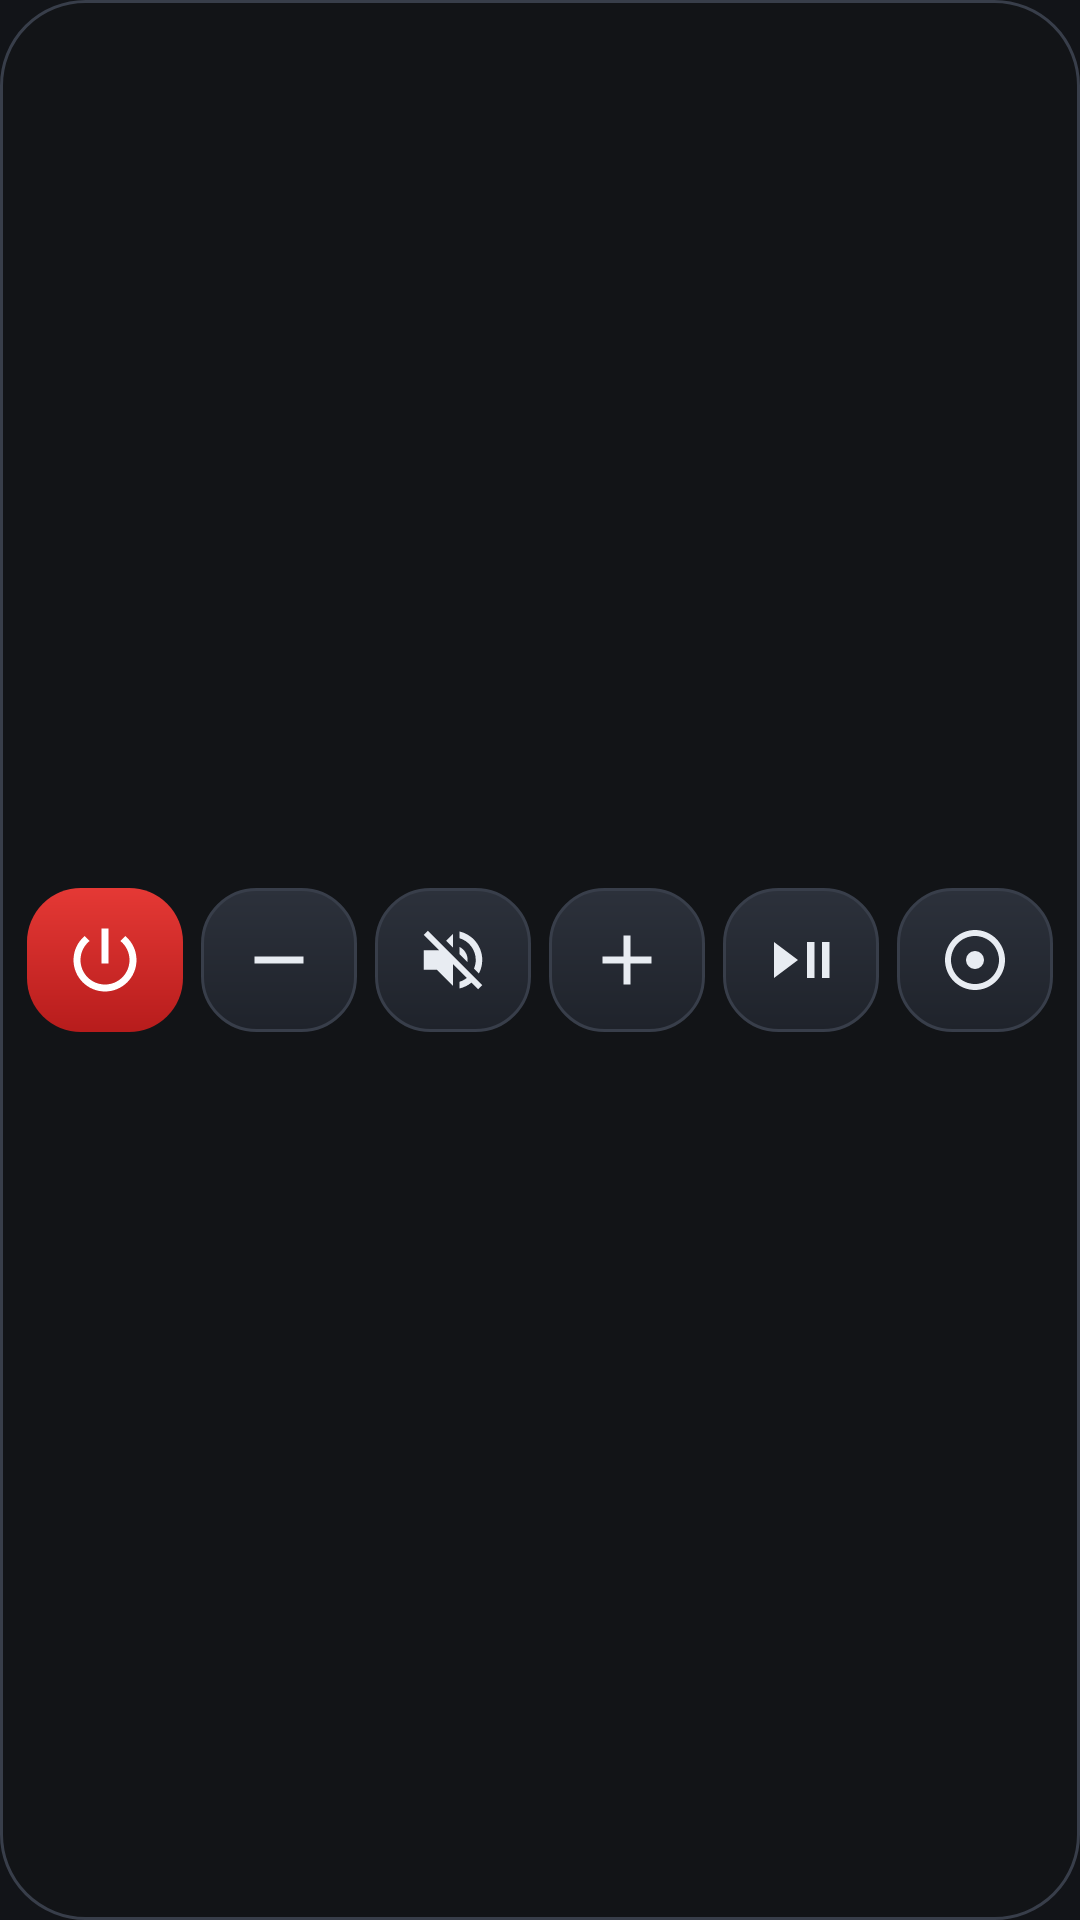

Reconstruct the res/layout file that produces this screen, plus the resources it refers to.
<!-- AndroidManifest.xml: application theme AppTheme -->
<!-- res/layout/widget.xml -->
<?xml version="1.0" encoding="utf-8"?>
<LinearLayout xmlns:android="http://schemas.android.com/apk/res/android" android:layout_width="match_parent"
    android:layout_height="match_parent" android:orientation="horizontal" android:gravity="center"
    android:padding="6dp" android:background="@drawable/widget_bg">
    <ImageButton android:id="@+id/wPower" android:layout_width="0dp" android:layout_weight="1" android:layout_height="48dp"
        android:layout_margin="3dp" android:background="@drawable/btn_power_rect" android:src="@drawable/ic_power" android:contentDescription="Ligar ou desligar" />
    <ImageButton android:id="@+id/wVolDown" android:layout_width="0dp" android:layout_weight="1" android:layout_height="48dp"
        android:layout_margin="3dp" android:background="@drawable/btn" android:src="@drawable/ic_remove" android:contentDescription="Diminuir volume" />
    <ImageButton android:id="@+id/wMute" android:layout_width="0dp" android:layout_weight="1" android:layout_height="48dp"
        android:layout_margin="3dp" android:background="@drawable/btn" android:src="@drawable/ic_mute" android:contentDescription="Mudo" />
    <ImageButton android:id="@+id/wVolUp" android:layout_width="0dp" android:layout_weight="1" android:layout_height="48dp"
        android:layout_margin="3dp" android:background="@drawable/btn" android:src="@drawable/ic_add" android:contentDescription="Aumentar volume" />
    <ImageButton android:id="@+id/wPlay" android:layout_width="0dp" android:layout_weight="1" android:layout_height="48dp"
        android:layout_margin="3dp" android:background="@drawable/btn" android:src="@drawable/ic_playpause" android:contentDescription="Pausar ou continuar" />
    <ImageButton android:id="@+id/wOpen" android:layout_width="0dp" android:layout_weight="1" android:layout_height="48dp"
        android:layout_margin="3dp" android:background="@drawable/btn" android:src="@drawable/ic_dpad" android:contentDescription="Abrir o controle" />
</LinearLayout>
<!-- resources referenced by this layout -->
<resources>
  <!-- drawable btn (drawable) -->
  <?xml version="1.0" encoding="utf-8"?>
  <ripple xmlns:android="http://schemas.android.com/apk/res/android" android:color="#33FFFFFF">
      <item>
          <shape android:shape="rectangle">
              <gradient android:angle="270" android:startColor="#2C313B" android:endColor="#1F232B" />
              <stroke android:width="1dp" android:color="#383E4A" />
              <corners android:radius="18dp" />
          </shape>
      </item>
  </ripple>
  <!-- drawable btn_power_rect (drawable) -->
  <?xml version="1.0" encoding="utf-8"?>
  <ripple xmlns:android="http://schemas.android.com/apk/res/android" android:color="#33FFFFFF">
      <item><shape><gradient android:angle="270" android:startColor="#E53935" android:endColor="#B71C1C" /><corners android:radius="18dp" /></shape></item>
  </ripple>
  <!-- drawable ic_add (drawable) -->
  <vector xmlns:android="http://schemas.android.com/apk/res/android" android:width="28dp" android:height="28dp" android:viewportWidth="24" android:viewportHeight="24">
      <path android:fillColor="#E8ECF2" android:pathData="M19,13h-6v6h-2v-6H5v-2h6V5h2v6h6v2z" />
  </vector>
  <!-- drawable ic_dpad (drawable) -->
  <vector xmlns:android="http://schemas.android.com/apk/res/android" android:width="24dp" android:height="24dp" android:viewportWidth="24" android:viewportHeight="24">
      <path android:fillColor="#E8ECF2" android:pathData="M12,2C6.48,2 2,6.48 2,12s4.48,10 10,10 10,-4.48 10,-10S17.52,2 12,2zM12,20c-4.41,0 -8,-3.59 -8,-8s3.59,-8 8,-8 8,3.59 8,8 -3.59,8 -8,8zM9,12a3,3 0 1,0 6,0a3,3 0 1,0 -6,0z" />
  </vector>
  <!-- drawable ic_mute (drawable) -->
  <vector xmlns:android="http://schemas.android.com/apk/res/android" android:width="26dp" android:height="26dp" android:viewportWidth="24" android:viewportHeight="24">
      <path android:fillColor="#E8ECF2" android:pathData="M16.5,12c0,-1.77 -1.02,-3.29 -2.5,-4.03v2.21l2.45,2.45c0.03,-0.2 0.05,-0.41 0.05,-0.63zM19,12c0,0.94 -0.2,1.820 -0.54,2.64l1.51,1.51C20.63,14.91 21,13.5 21,12c0,-4.28 -2.99,-7.86 -7,-8.77v2.06c2.89,0.86 5,3.54 5,6.71zM4.27,3L3,4.27 7.73,9H3v6h4l5,5v-6.73l4.25,4.25c-0.67,0.52 -1.42,0.93 -2.25,1.18v2.06c1.38,-0.31 2.63,-0.95 3.690,-1.81L19.73,21 21,19.73l-9,-9L4.27,3zM12,4L9.91,6.09 12,8.18V4z" />
  </vector>
  <!-- drawable ic_playpause (drawable) -->
  <vector xmlns:android="http://schemas.android.com/apk/res/android" android:width="24dp" android:height="24dp" android:viewportWidth="24" android:viewportHeight="24">
      <path android:fillColor="#E8ECF2" android:pathData="M3,6v12l8,-6zM14,6h2.5v12H14zM19,6h2.5v12H19z" />
  </vector>
  <!-- drawable ic_power (drawable) -->
  <vector xmlns:android="http://schemas.android.com/apk/res/android" android:width="28dp" android:height="28dp" android:viewportWidth="24" android:viewportHeight="24">
      <path android:fillColor="#FFFFFF" android:pathData="M13,3h-2v10h2L13,3zM17.83,5.17l-1.42,1.42C17.99,7.86 19,9.81 19,12c0,3.87 -3.13,7 -7,7s-7,-3.13 -7,-7c0,-2.19 1.01,-4.14 2.58,-5.42L6.17,5.17C4.23,6.82 3,9.26 3,12c0,4.97 4.03,9 9,9s9,-4.03 9,-9c0,-2.74 -1.23,-5.18 -3.17,-6.83z" />
  </vector>
  <!-- drawable ic_remove (drawable) -->
  <vector xmlns:android="http://schemas.android.com/apk/res/android" android:width="28dp" android:height="28dp" android:viewportWidth="24" android:viewportHeight="24">
      <path android:fillColor="#E8ECF2" android:pathData="M19,13H5v-2h14v2z" />
  </vector>
  <!-- drawable widget_bg (drawable) -->
  <?xml version="1.0" encoding="utf-8"?>
  <shape xmlns:android="http://schemas.android.com/apk/res/android"><solid android:color="#E6121418" /><corners android:radius="28dp" /><stroke android:width="1dp" android:color="#383E4A" /></shape>
  <style name="AppTheme" parent="android:Theme.DeviceDefault.NoActionBar">
          <item name="android:windowBackground">#121418</item>
          <item name="android:statusBarColor">#121418</item>
          <item name="android:navigationBarColor">#121418</item>
      </style>
</resources>
